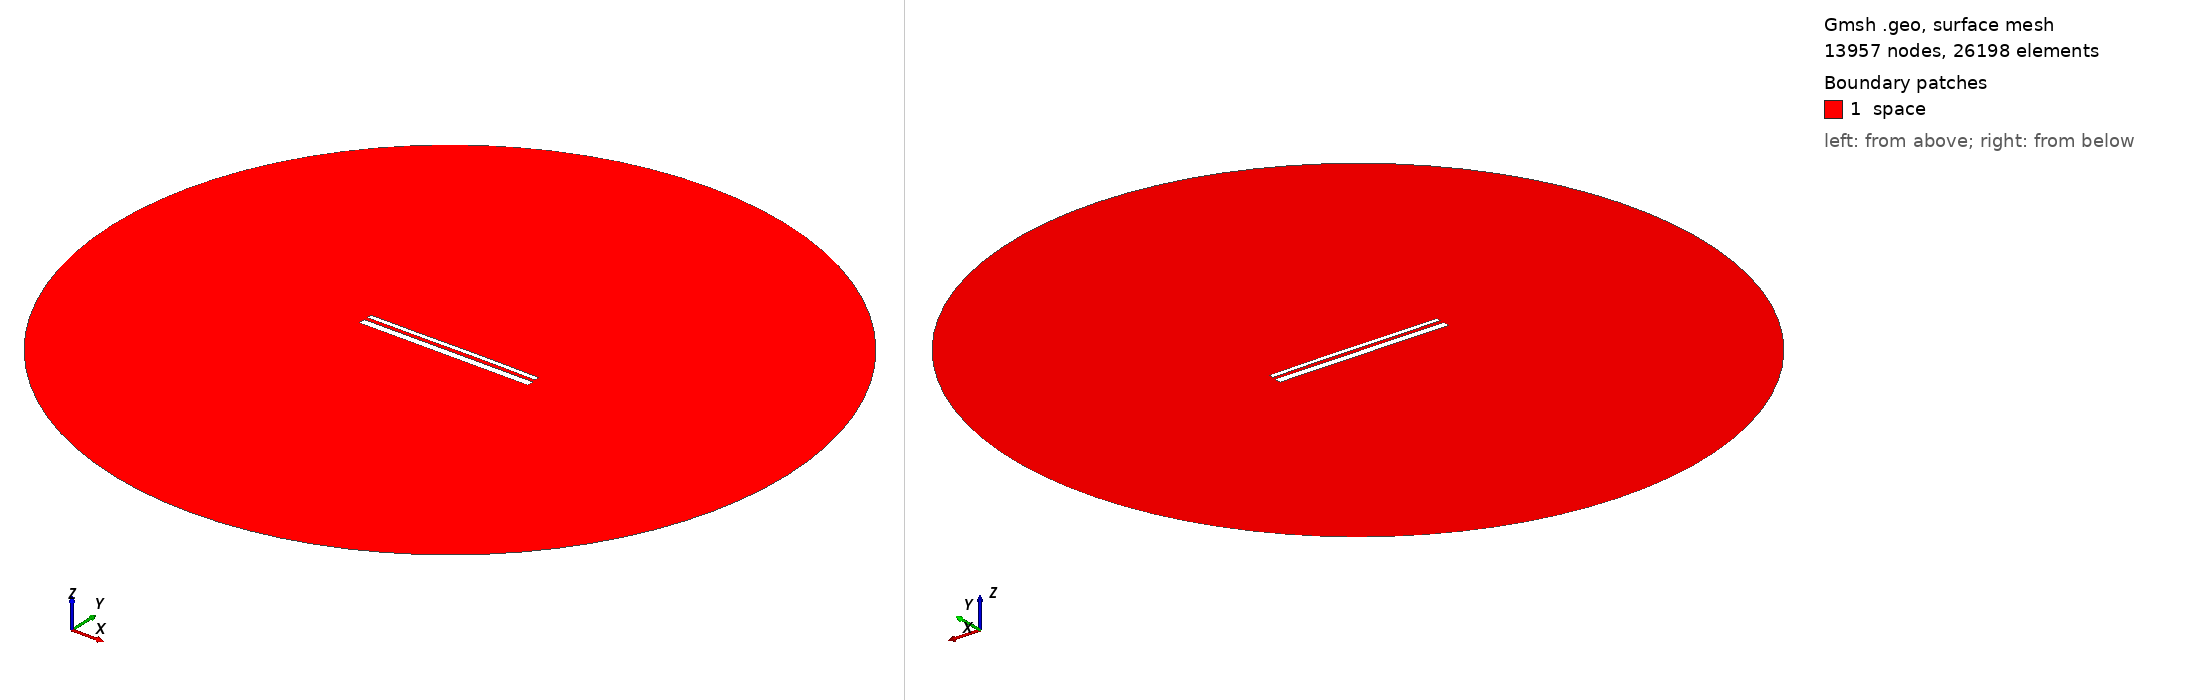

Gmsh geometry script, surface-meshed: 13957 nodes, 26198 surface elements. Boundary patches (legend numbers): 1 space. Left view from above one corner, right view from below the opposite corner. Legend entries are the model's physical surfaces. The drawing asked Gmsh for element sizes between 1% and 20% of the model's largest extent; the script's own settings can give other sizes.

=== 13458.geo (drawn) ===
//---------------------------------------
// Geometry kernel
//---------------------------------------

SetFactory("OpenCASCADE");



//---------------------------------------
// Parameters of the geometry
//---------------------------------------

// Overetch of the upper plate
overetch = 0.5;

// Distance between the plates
distance = 1.75;

// Discretization over the x axis (for the deformation)
nx = 50; 

// Length of the plate
L = 100 - overetch; 

// Number of modes
n = 4; 

// 1st mode coefficient
coeff(1) = 0.0;
beta(1) = 0.596864 * 3.1415926535 / L;

// 2nd mode coefficient
coeff(2) = 0.07499999999999998;
beta(2) = 1.49418 * 3.1415926535 / L;

// 3rd mode coefficient
coeff(3) = -0.075;
beta(3) = 2.50025 * 3.1415926535 / L;

// 4th mode coefficient
coeff(4) = 0.0;
beta(4) = 3.49999 * 3.1415926535 / L;



//---------------------------------------
// Upper plate (deformed rectangle)
//---------------------------------------

// Coordiantes of the upper plate
xmin = -50;
xmax = 50 - overetch;

// Height of the upper plate
yheight = 4 - 2 * overetch;

// Indexes of the points
UpperID[] = {};
LowerID[] = {};
LeftID[] = {};
RightID[] = {};

// Point index
p = 1;

// Horizontal edges
For i In {1:nx}
    x = xmin + (i-1)*(xmax - xmin)/(nx-1);

    y_bottom = distance / 2 + overetch;
    For j In {1:n}
        C = (Cosh(beta(j)*L) + Cos(beta(j)*L)) / (Sinh(beta(j)*L) + Sin(beta(j)*L));
        y_bottom  = y_bottom + coeff(j) * (Cosh(beta(j)*(x+50)) - Cos(beta(j)*(x+50)) - C * (Sinh(beta(j)*(x+50)) - Sin(beta(j)*(x+50))));
    EndFor

    y_top = y_bottom + yheight;

    Point(p) = {x, y_top, 0, 1.0};
    UpperID[i] = p;
    p = p + 1;

    Point(p) = {x, y_bottom, 0, 1.0};
    LowerID[i] = p;
    p = p + 1;
EndFor

// Create point lists
UpperPts[] = {}; LowerPts[] = {};
For i In {1:nx}
  UpperPts[] += {UpperID[i]};
  LowerPts[] += {LowerID[i]};
EndFor

// Build splines
Spline(1) = {UpperPts[]};
Spline(2) = {LowerPts[]};
Line(3) = {LowerPts[nx-1], UpperPts[nx-1]};
Line(4) = {LowerPts[0], UpperPts[0]};

// Build the plane surface
Curve Loop(1) = {2, 3, -1, -4};
Plane Surface(1) = {1};



//---------------------------------------
// Lower plate (rectangle)
//---------------------------------------

// Vertices
Point(1001) = {-50, -1, 0, 1.0};
Point(1002) = { 50, -1, 0, 1.0};
Point(1003) = { 50,  -5, 0, 1.0};
Point(1004) = {-50,  -5, 0, 1.0};

// Edges
Line(5) = {1001, 1002};
Line(6) = {1002, 1003};
Line(7) = {1003, 1004};
Line(8) = {1004, 1001};

// Plane surface
Line Loop(2) = {5, 6, 7, 8};
Plane Surface(2) = {2}; 



//---------------------------------------
// Outer (fictious) boundary
//---------------------------------------

// Points
Point(1005) = {0, 0, 0};       // Center
Point(1006) = {200, 0, 0};     // Start point
Point(1007) = {0, 200, 0};     // 90 degrees
Point(1008) = {-200, 0, 0};    // 180 degrees
Point(1009) = {0, -200, 0};    // 270 degrees

// Circle arcs (each needs start, center, end)
Circle(9) = {1006, 1005, 1007};
Circle(10) = {1007, 1005, 1008};
Circle(11) = {1008, 1005, 1009};
Circle(12) = {1009, 1005, 1006};

// Plane surface for the entire domain
Curve Loop(3) = {9, 10, 11, 12};
Surface(3) = {3};

// Subtract the plates from the whole domain to obtain the actual domain where we want to solve the equations
BooleanDifference{ Surface{3}; Delete; }{ Surface{1}; Surface{2}; Delete; }




//---------------------------------------
// Transfinite Lines/Curves
//---------------------------------------

// Set the number of points on the boundaries
r = 7;

// Plates
Transfinite Curve {1, 2} = 50*r Using Progression 1;
Transfinite Curve {3, 4} = 2*r Using Progression 1;
Transfinite Line {5, 7} = 50*r Using Progression 1;
Transfinite Line {6, 8} = 2*r Using Progression 1;

// Outer boundary
Transfinite Line {9, 10, 11, 12} = 20 Using Progression 1;



//---------------------------------------
// Physical groups
//---------------------------------------                

// Physical curves (boundaries)
Physical Line("force_segment", 10) = {2};
Physical Line("upper_plate", 11) = {1, 3, 4};
Physical Line("lower_plate", 12) = {5, 6, 7, 8};
Physical Line("boundary", 20) = {9, 10, 11, 12};

// Physical Surfaces
Physical Surface("space", 30) = {3};



//---------------------------------------
// 6. Generate the Mesh
//---------------------------------------

// 2D mesh generation
Mesh 2;
